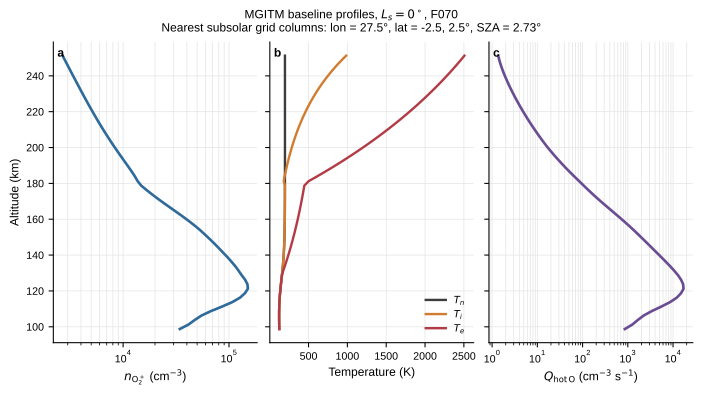

The file beside this chart, header and first rows:
altitude_km, longitude_deg, latitude_deg, Tn_K, Ti_K, Te_K, nCO2_m3, nO_m3, nN2_m3, nCO_m3, nO2_m3, nO2p_m3, nOp_m3, nCO2p_m3, ne_m3, UN_ms, VN_ms, WN_ms, nO2p_cm3, ne_cm3, k_dr_cm3s, alpha_dr_cm3s, Q_hotO_cm3s
98.75, 27.5, 0.0, 122.9, 122.9, 122.9, 2.8811e+18, 1.72745e+16, 7.01735e+16, 7487950000000000.0, 3459150000000000.0, 34320000000, 265780, 39872500, 34361500000, -46.92, 0.5788, -0.02308, 34320, 34362, 3.642461902638422e-07, 429.6, 859.1
101.2, 27.5, 0.0, 121.8, 121.8, 121.8, 1.9848e+18, 1.2935e+16, 4.91945e+16, 6037050000000000.0, 2396600000000000.0, 41439500000, 558795, 81714000, 41523500000, -47.3, 0.6205, -0.0367, 41440, 41524, 3.664830628727541e-07, 630.6, 1261
103.8, 27.5, 0.0, 121.1, 121.2, 121.2, 1.3595e+18, 9719050000000000.0, 3.44815e+16, 4864200000000000.0, 1657300000000000.0, 47376000000, 1042400, 153665000, 47533000000, -47.65, 0.6521, -0.04611, 47376, 47533, 3.678582922237645e-07, 828.4, 1657
106.2, 27.5, 0.0, 120.9, 120.9, 120.9, 9.2693e+17, 7337100000000000.0, 2.4201e+16, 3920850000000000.0, 1145600000000000.0, 54914500000, 1941300, 313325000, 55234500000, -47.97, 0.6735, -0.04061, 54914, 55234, 3.68305281315677e-07, 1117, 2234
108.8, 27.5, 0.0, 121.2, 121.3, 121.3, 6.2971e+17, 5570500000000000.0, 1.70285e+16, 3164050000000000.0, 792690000000000, 67491500000, 3962550, 731970000, 68242500000, -48.26, 0.6839, 0.02349, 67492, 68242, 3.676352912538998e-07, 1693, 3387
111.2, 27.5, 0.0, 122.5, 122.5, 122.5, 4.2584e+17, 4247500000000000.0, 1.2001e+16, 2552050000000000.0, 548570000000000, 85802000000, 8691700, 1760250000, 87601000000, -48.52, 0.6836, -0.06068, 85802, 87601, 3.65057651114067e-07, 2744, 5488
113.8, 27.5, 0.0, 124.9, 124.9, 124.9, 2.87055e+17, 3252800000000000.0, 8480600000000000.0, 2055900000000000.0, 380190000000000, 107205000000, 18830000, 3900100000, 111170000000, -48.76, 0.6734, -0.06207, 107205, 111170, 3.6009211617182327e-07, 4292, 8583
116.2, 27.5, 0.0, 128.5, 128.5, 128.5, 1.93665e+17, 2507300000000000.0, 6031550000000000.0, 1656350000000000.0, 264925000000000, 127065000000, 37433000, 7563500000, 134740000000, -48.98, 0.6538, -0.05264, 127065, 134740, 3.5301985283314887e-07, 6044, 12088
118.8, 27.5, 0.0, 133.1, 133.1, 133.1, 1.31295e+17, 1948800000000000.0, 4332800000000000.0, 1335950000000000.0, 186315000000000, 141585000000, 60871000, 12572500000, 154325000000, -49.17, 0.6255, -0.04383, 141585, 154325, 3.443798679097927e-07, 7525, 15049
121.2, 27.5, 0.0, 138.6, 138.6, 138.6, 8.97935e+16, 1529400000000000.0, 3154100000000000.0, 1079500000000000.0, 132710000000000, 150790000000, 43938500, 17917500000, 168920000000, -49.34, 0.5901, -0.0191, 150790, 168920, 3.347998297471138e-07, 8528, 17056
123.8, 27.5, 0.0, 144.6, 144.6, 144.6, 6.2143e+16, 1213200000000000.0, 2332600000000000.0, 874395000000000, 96001500000000, 149270000000, 54438000, 22449500000, 172035000000, -49.5, 0.5493, 0.007617, 149270, 172035, 3.2495079249943235e-07, 8345, 16689
126.2, 27.5, 0.0, 151, 151, 151, 4.3607e+16, 973230000000000, 1755150000000000.0, 710380000000000, 70641500000000, 141880000000, 304770000, 25580000000, 168055000000, -49.65, 0.5043, 0.03029, 141880, 168055, 3.1533038956747866e-07, 7519, 15037
128.8, 27.5, 0.0, 157.3, 157.3, 157.3, 3.1067e+16, 789955000000000, 1344750000000000.0, 579350000000000, 52924000000000, 131805000000, 84361000, 27095000000, 159375000000, -49.78, 0.4564, 0.06636, 131805, 159375, 3.063736494401438e-07, 6436, 12872
131.2, 27.5, 0.0, 163.4, 163.4, 174.2, 2.2479e+16, 649020000000000, 1049050000000000.0, 474860000000000, 40371000000000, 123175000000, 287095000, 27486500000, 151365000000, -49.91, 0.4057, 0.09984, 123175, 151365, 2.853468315117261e-07, 5320, 10640
133.8, 27.5, 0.0, 168.9, 169, 193.9, 1.6511e+16, 539610000000000, 832390000000000, 391380000000000, 31323500000000, 114785000000, 106970000, 26924000000, 142325000000, -50.03, 0.3527, 0.1321, 114785, 142325, 2.6470494984211316e-07, 4324, 8649
136.2, 27.5, 0.0, 173.9, 173.9, 212.8, 1.22955e+16, 453795000000000, 670625000000000, 324455000000000, 24680000000000, 105690000000, 217055000, 25800000000, 132260000000, -50.14, 0.2977, 0.1601, 105690, 132260, 2.4795218030733713e-07, 3466, 6932
138.8, 27.5, 0.0, 178.1, 178.2, 231.1, 9268050000000000.0, 385750000000000, 547485000000000, 270535000000000, 19708000000000, 96928500000, 122785000, 24276500000, 121960000000, -50.24, 0.2411, 0.1831, 96928, 121960, 2.3406324380521978e-07, 2767, 5534
141.2, 27.5, 0.0, 181.7, 181.7, 248.7, 7059150000000000.0, 331205000000000, 451965000000000, 226795000000000, 15916000000000, 88348000000, 252595000, 22559500000, 111880000000, -50.33, 0.1833, 0.2002, 88348, 111880, 2.223485063699163e-07, 2198, 4396
143.8, 27.5, 0.0, 184.7, 184.7, 265.6, 5423650000000000.0, 287000000000000, 376550000000000, 191075000000000, 12975000000000, 80523000000, 154475000, 20782500000, 102260000000, -50.42, 0.1246, 0.2131, 80523, 102260, 2.1233691538385803e-07, 1748, 3497
146.2, 27.5, 0.0, 187.1, 187.1, 281.9, 4196900000000000.0, 250800000000000, 316065000000000, 161690000000000, 10658000000000, 73165500000, 137520000, 18977500000, 93218500000, -50.5, 0.06545, 0.2205, 73166, 93218, 2.0367201917767823e-07, 1389, 2778
148.8, 27.5, 0.0, 189.1, 189.1, 297.6, 3266400000000000.0, 220840000000000, 266885000000000, 137335000000000, 8808850000000, 66268500000, 166405000, 17239500000, 84785500000, -50.57, 0.0062, 0.2212, 66268, 84786, 1.9609947946295396e-07, 1102, 2204
151.2, 27.5, 0.0, 190.6, 190.7, 312.7, 2554150000000000.0, 195795000000000, 226440000000000, 117025000000000, 7316400000000, 59747000000, 239925000, 15574000000, 76948000000, -50.63, -0.05285, 0.2165, 59747, 76948, 1.8942180592003678e-07, 870.9, 1742
153.8, 27.5, 0.0, 191.9, 191.9, 327.2, 2004650000000000.0, 174630000000000, 192865000000000, 99987000000000, 6100900000000, 53742000000, 128995000, 14012500000, 69672500000, -50.69, -0.1113, 0.2063, 53742, 69672, 1.8349811253604928e-07, 687.1, 1374
156.2, 27.5, 0.0, 192.9, 192.9, 341.2, 1578150000000000.0, 156565000000000, 164775000000000, 85616000000000, 5103450000000, 47869000000, 158645000, 12568500000, 62921500000, -50.74, -0.1687, 0.19, 47869, 62922, 1.7820224619915922e-07, 536.7, 1073
158.8, 27.5, 0.0, 193.7, 193.7, 354.7, 1245450000000000.0, 141015000000000, 141125000000000, 73451000000000, 4280200000000, 42300000000, 169930000, 11245000000, 56678000000, -50.78, -0.2245, 0.1722, 42300, 56678, 1.7344067012606608e-07, 415.8, 831.6
161.2, 27.5, 0.0, 194.4, 194.4, 367.6, 984940000000000, 127500000000000, 121125000000000, 63117500000000, 3597500000000, 37116000000, 159995000, 10040000000, 50943000000, -50.81, -0.2786, 0.1547, 37116, 50943, 1.6914079512114606e-07, 319.8, 639.6
163.8, 27.5, 0.0, 194.8, 194.9, 380.1, 780255000000000, 115665000000000, 104135000000000, 54313500000000, 3029050000000, 32383000000, 163905000, 8947550000, 45725000000, -50.84, -0.3304, 0.1384, 32383, 45725, 1.6523687674226285e-07, 244.7, 489.3
166.2, 27.5, 0.0, 195.2, 195.2, 392.1, 618965000000000, 105220000000000, 89652500000000, 46791000000000, 2554100000000, 28191000000, 168005000, 7959400000, 41022500000, -50.86, -0.3798, 0.128, 28191, 41022, 1.6168033747611847e-07, 187, 374
168.8, 27.5, 0.0, 195.5, 195.5, 403.6, 491575000000000, 95938000000000, 77271000000000, 40348500000000, 2156200000000, 24566000000, 172315000, 7068150000, 36817500000, -50.88, -0.4264, 0.1258, 24566, 36818, 1.5843043513655168e-07, 143.3, 286.6
171.2, 27.5, 0.0, 195.7, 195.7, 414.7, 390770000000000, 87643000000000, 66662000000000, 34821500000000, 1822000000000, 21480000000, 176870000, 6266600000, 33075500000, -50.89, -0.4703, 0.1314, 21480, 33076, 1.5544485186254177e-07, 110.4, 220.9
173.8, 27.5, 0.0, 195.9, 195.9, 425.4, 310885000000000, 80191000000000, 57554000000000, 30072000000000, 1540850000000, 18875000000, 181720000, 5547950000, 29754000000, -50.89, -0.511, 0.1459, 18875, 29754, 1.5269775980851413e-07, 85.76, 171.5
176.2, 27.5, 0.0, 196, 196, 435.7, 247495000000000, 73469000000000, 49723000000000, 25985500000000, 1303950000000, 16681000000, 186910000, 4905450000, 26807500000, -50.9, -0.5487, 0.1713, 16681, 26808, 1.501620848218131e-07, 67.15, 134.3
178.8, 27.5, 0.0, 196.1, 196.1, 445.6, 197140000000000, 67383000000000, 42981500000000, 22465500000000, 1104150000000, 14829500000, 192505000, 4332650000, 24191000000, -50.9, -0.5836, 0.2051, 14830, 24191, 1.4781678495922282e-07, 53.03, 106.1
181.2, 27.5, 0.0, 196.2, 180.4, 501.9, 157110000000000, 61855000000000, 37170500000000, 19430500000000, 935420000000, 13707000000, 199295000, 3843850000, 22511500000, -50.9, -0.6156, 0.2453, 13707, 22512, 1.360057183613594e-07, 41.97, 83.93
183.8, 27.5, 0.0, 196.2, 191.6, 603.7, 125255000000000, 56821000000000, 32158000000000, 16811500000000, 792815000000, 12966500000, 207195000, 3420400000, 21380000000, -50.89, -0.6447, 0.2903, 12966, 21380, 1.1951973757139381e-07, 33.13, 66.27
186.2, 27.5, 0.0, 196.3, 203.6, 702.7, 99900500000000, 52227000000000, 27831000000000, 14550000000000, 672205000000, 12168500000, 215530000, 3035600000, 20136000000, -50.88, -0.6713, 0.3385, 12168, 20136, 1.0747261785842314e-07, 26.33, 52.67
188.8, 27.5, 0.0, 196.3, 216.3, 798.9, 79704500000000, 48029500000000, 24093000000000, 12596500000000, 570140000000, 11374500000, 224485000, 2688950000, 18864500000, -50.88, -0.6954, 0.3891, 11374, 18864, 9.823693293443042e-08, 21.08, 42.16
191.2, 27.5, 0.0, 196.3, 229.8, 892.5, 63613000000000, 44188000000000, 20863000000000, 10908500000000, 483735000000, 10615000000, 234215000, 2378200000, 17615000000, -50.87, -0.7172, 0.4421, 10615, 17615, 9.09076737866758e-08, 17, 34
193.8, 27.5, 0.0, 196.4, 244.2, 983.5, 50786500000000, 40668500000000, 18070500000000, 9448750000000, 410540000000, 9903400000, 244895000, 2100800000, 16416000000, -50.86, -0.7369, 0.4984, 9903, 16416, 8.493379424966908e-08, 13.81, 27.62
196.2, 27.5, 0.0, 196.4, 259.4, 1072, 40559000000000, 37442000000000, 15656000000000, 8186450000000, 348515000000, 9245450000, 256710000, 1853900000, 15282000000, -50.85, -0.7548, 0.559, 9245, 15282, 7.996190643299378e-08, 11.3, 22.6
198.8, 27.5, 0.0, 196.4, 275.7, 1158, 32400000000000, 34480500000000, 13567500000000, 7094450000000, 295940000000, 8640750000, 269865000, 1634450000, 14221500000, -50.84, -0.7708, 0.6229, 8641, 14222, 7.575254821986347e-08, 9.309, 18.62
201.2, 27.5, 0.0, 196.4, 292.9, 1242, 25890000000000, 31761500000000, 11760000000000, 6149550000000, 251360000000, 8086800000, 284575000, 1439800000, 13236500000, -50.83, -0.7852, 0.6833, 8087, 13236, 7.249649482043559e-08, 7.76, 15.52
203.8, 27.5, 0.0, 196.4, 311.2, 1323, 20692000000000, 29265000000000, 10196000000000, 5331600000000, 213535000000, 7579650000, 301090000, 1267250000, 12327000000, -50.82, -0.7982, 0.7276, 7580, 12327, 6.996416583957885e-08, 6.537, 13.07
206.2, 27.5, 0.0, 196.4, 330.6, 1402, 16540500000000, 26971000000000, 8840750000000, 4623200000000, 181430000000, 7115000000, 319645000, 1114500000, 11490500000, -50.81, -0.8099, 0.7502, 7115, 11490, 6.772593557094582e-08, 5.537, 11.07
208.8, 27.5, 0.0, 196.4, 351.3, 1479, 13224500000000, 24860000000000, 7666800000000, 4009400000000, 154170000000, 6688700000, 340515000, 979395000, 10724000000, -50.81, -0.8206, 0.7467, 6689, 10724, 6.572860758058863e-08, 4.715, 9.429
211.2, 27.5, 0.0, 196.4, 373.2, 1554, 10574500000000, 22916000000000, 6649550000000, 3477500000000, 131030000000, 6296750000, 364050000, 859925000, 10023000000, -50.8, -0.8302, 0.712, 6297, 10023, 6.393550054725585e-08, 4.035, 8.07
213.8, 27.5, 0.0, 196.4, 396.5, 1627, 8454950000000, 21123500000000, 5767650000000, 3016350000000, 111365000000, 5935600000, 390630000, 754345000, 9383250000, -50.79, -0.8389, 0.6437, 5936, 9383, 6.231733988916143e-08, 3.471, 6.942
216.2, 27.5, 0.0, 196.4, 421.3, 1698, 6760600000000, 19474000000000, 5002550000000, 2616400000000, 94643000000, 5602050000, 420740000, 661080000, 8801150000, -50.78, -0.8467, 0.5307, 5602, 8801, 6.0848444386292e-08, 3, 6
218.8, 27.5, 0.0, 196.4, 447.6, 1767, 5406750000000, 17958000000000, 4338700000000, 2269300000000, 80427500000, 5293250000, 454935000, 578710000, 8272400000, -50.78, -0.8538, 0.3608, 5293, 8272, 5.950980532631643e-08, 2.606, 5.212
221.2, 27.5, 0.0, 196.4, 475.6, 1834, 4325450000000, 16564000000000, 3762950000000, 1968250000000, 68344000000, 5006650000, 493850000, 505975000, 7793250000, -50.77, -0.8602, 0.1304, 5007, 7793, 5.8282122585197757e-08, 2.274, 4.548
223.8, 27.5, 0.0, 196.4, 505.3, 1899, 3462250000000, 15280500000000, 3263950000000, 1707250000000, 58080500000, 4740100000, 538215000, 441770000, 7360300000, -50.77, -0.8661, -0.1336, 4740, 7360, 5.7154493440873607e-08, 1.994, 3.988
226.2, 27.5, 0.0, 196.4, 536.8, 1962, 2773300000000, 14094500000000, 2831500000000, 1481100000000, 49372500000, 4491450000, 588890000, 385105000, 6970350000, -50.76, -0.8715, -0.3744, 4491, 6970, 5.611442207741782e-08, 1.757, 3.514
228.8, 27.5, 0.0, 196.4, 570.4, 2024, 2223750000000, 12994500000000, 2456650000000, 1285100000000, 41992500000, 4258950000, 646870000, 335125000, 6620800000, -50.76, -0.8764, -0.5253, 4259, 6621, 5.5151346566300625e-08, 1.555, 3.11
231.2, 27.5, 0.0, 196.3, 606.0, 2084, 1785250000000, 11978500000000, 2131350000000, 1114950000000, 35738000000, 4041050000, 713330000, 291065000, 6309350000, -50.76, -0.8808, -0.5523, 4041, 6309, 5.4257724181208756e-08, 1.383, 2.767
233.8, 27.5, 0.0, 196.3, 643.9, 2142, 1434600000000, 11040000000000, 1849400000000, 967395000000, 30432500000, 3836150000, 789675000, 252255000, 6034250000, -50.75, -0.8849, -0.4443, 3836, 6034, 5.342703826058091e-08, 1.237, 2.473
236.2, 27.5, 0.0, 196.3, 684.1, 2198, 1154350000000, 10176500000000, 1604900000000, 839560000000, 25927000000, 3643000000, 877665000, 218095000, 5794600000, -50.75, -0.8886, -0.2437, 3643, 5795, 5.265094561686972e-08, 1.111, 2.223
238.8, 27.5, 0.0, 196.3, 726.8, 2253, 930440000000, 9384550000000, 1394550000000, 729525000000, 22087500000, 3460500000, 979570000, 188060000, 5589900000, -50.75, -0.892, -0.04537, 3460, 5590, 5.1927389924815136e-08, 1.004, 2.009
241.2, 27.5, 0.0, 196.3, 772.2, 2307, 751035000000, 8657700000000, 1213950000000, 635015000000, 18833000000, 3287850000, 1098450000, 161665000, 5421200000, -50.74, -0.895, 0.1094, 3288, 5421, 5.12482787152948e-08, 0.9135, 1.827
243.8, 27.5, 0.0, 196.3, 820.5, 2359, 606750000000, 7989950000000, 1059250000000, 554035000000, 16088000000, 3124400000, 1238650000, 138505000, 5291050000, -50.74, -0.8977, 0.2176, 3124, 5291, 5.061135676728139e-08, 0.8367, 1.673
246.2, 27.5, 0.0, 196.3, 871.7, 2410, 490235000000, 7376200000000, 925855000000, 484175000000, 13779000000, 2969800000, 1406800000, 118175000, 5204550000, -50.74, -0.9002, 0.3274, 2970, 5205, 5.0013433284802555e-08, 0.773, 1.546
... 2 more rows
